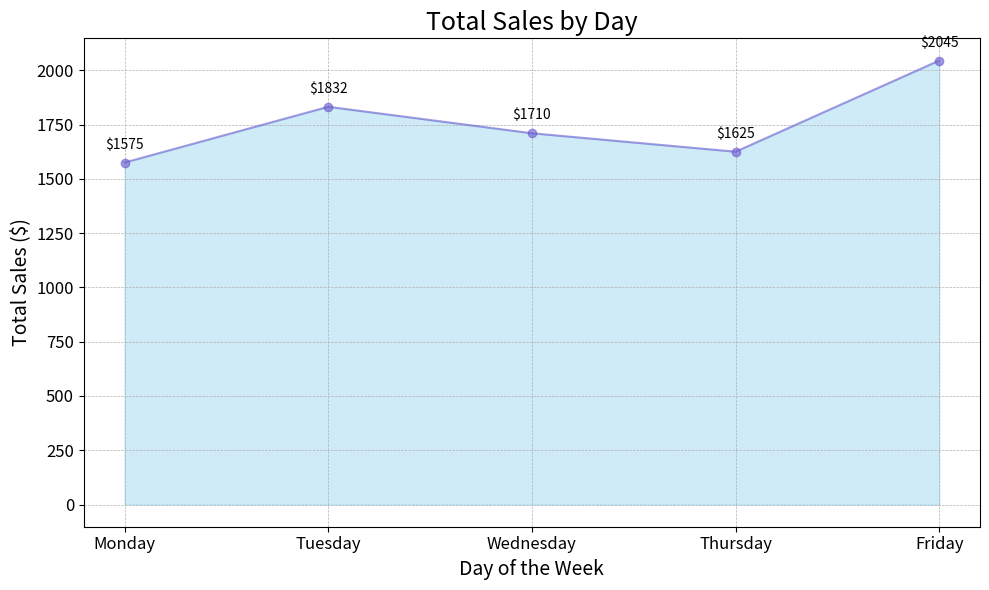

This chart was generated by the following Python code:

import matplotlib.pyplot as plt

# Data from the provided table
data = [
    {'Day': 'Monday', 'Total Sales ($)': 1575},
    {'Day': 'Tuesday', 'Total Sales ($)': 1832},
    {'Day': 'Wednesday', 'Total Sales ($)': 1710},
    {'Day': 'Thursday', 'Total Sales ($)': 1625},
    {'Day': 'Friday', 'Total Sales ($)': 2045}
]

# Extracting the 'Day' and 'Total Sales ($)' information from the data
days = [item['Day'] for item in data]
sales = [item['Total Sales ($)'] for item in data]

# Plotting the area chart
plt.figure(figsize=(10, 6))  # setting the figure size
plt.fill_between(days, sales, color='skyblue', alpha=0.4)  # fill area under the line
plt.plot(days, sales, color='Slateblue', alpha=0.6, marker='o')  # line chart settings

# Additional visual encodings for aesthetically enhancing the plot
plt.title('Total Sales by Day', fontsize=18)  # setting the title of the plot
plt.xlabel('Day of the Week', fontsize=14)  # setting the x-axis label
plt.ylabel('Total Sales ($)', fontsize=14)  # setting the y-axis label
plt.grid(True, which='both', linestyle='--', linewidth=0.5)  # adding grid lines
plt.xticks(fontsize=12)  # setting font size for x-axis tick labels
plt.yticks(fontsize=12)  # setting font size for y-axis tick labels

# Highlighting each data point on the plot
for i in range(len(days)):
    plt.text(days[i], sales[i] + 50, f"${sales[i]}", ha='center', va='bottom', fontsize=10, color='black')

# Show the plot
plt.tight_layout()  # this ensures the plot is not cut off when saved or viewed
plt.show()
